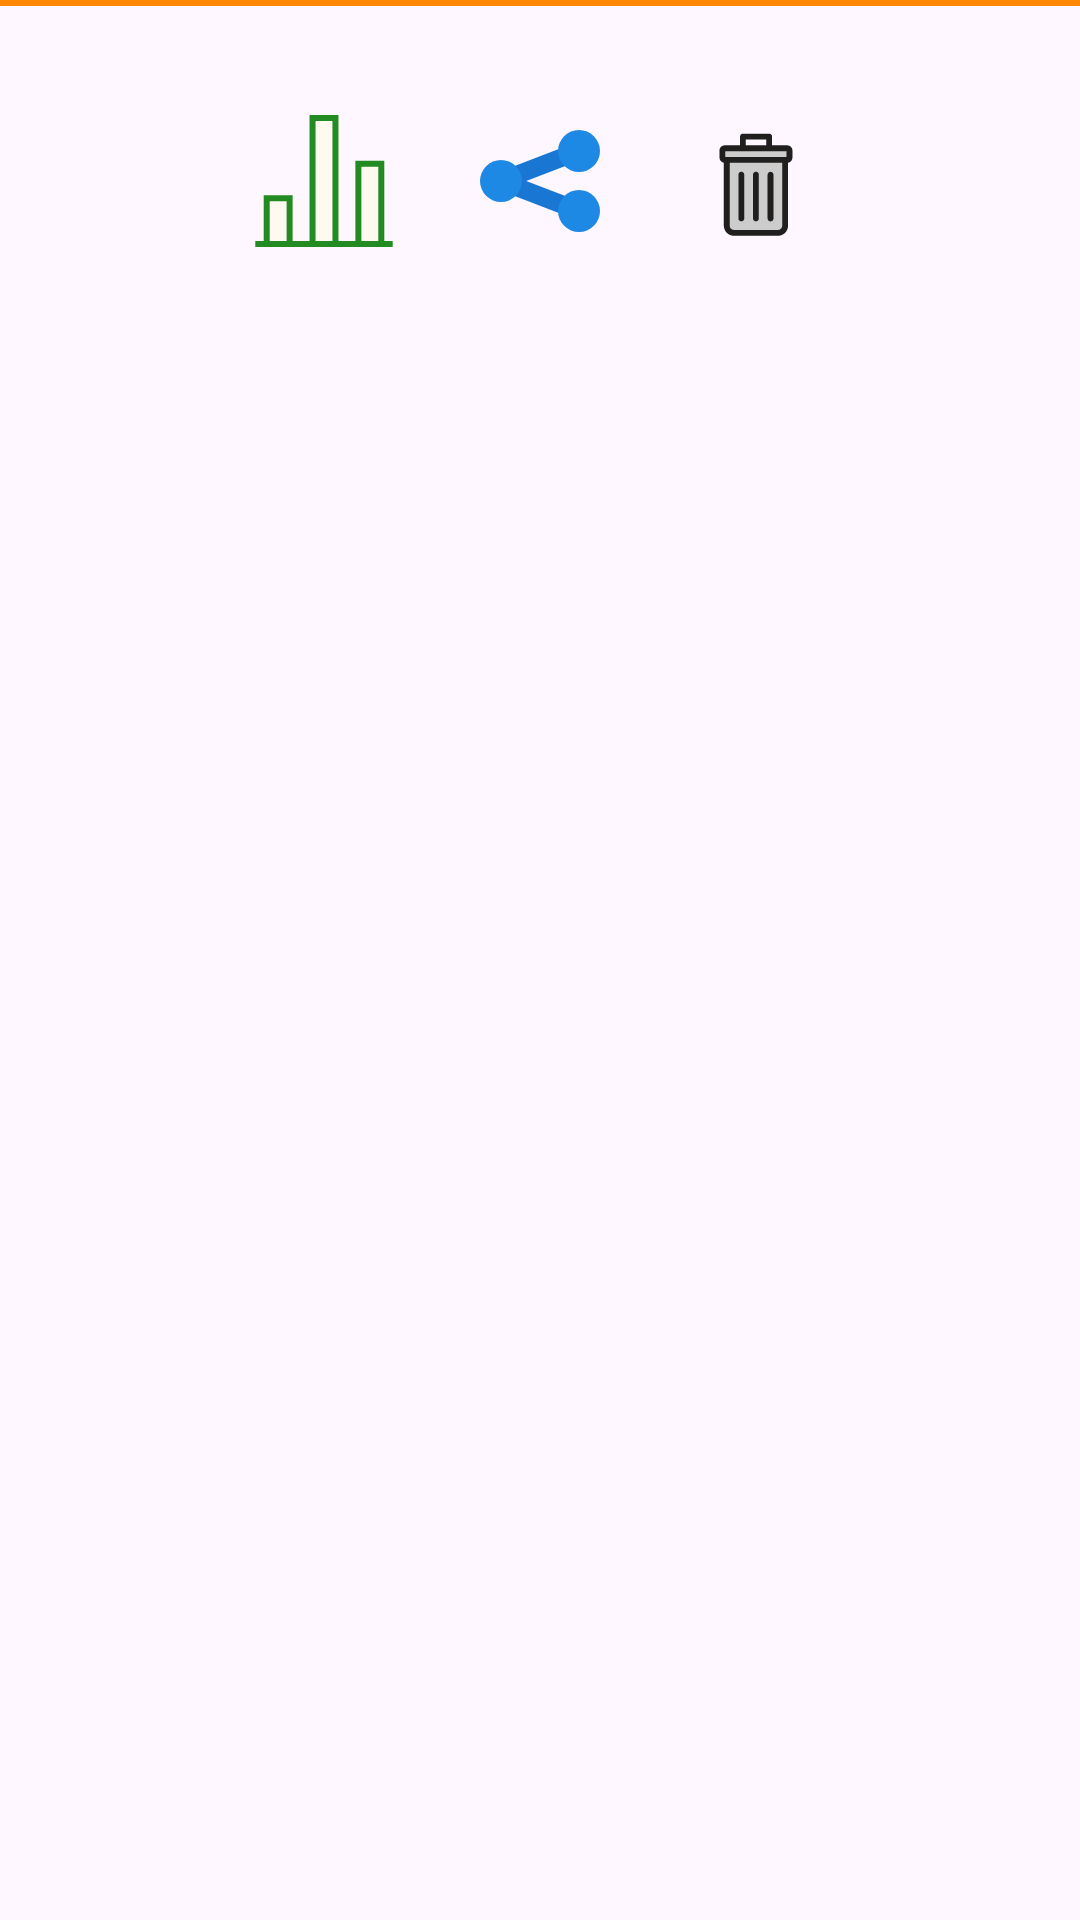

Reconstruct the res/layout file that produces this screen, plus the resources it refers to.
<!-- AndroidManifest.xml: application theme Theme.Nuhvar -->
<!-- res/layout/listview_result_entry.xml -->
<?xml version="1.0" encoding="utf-8"?>
<LinearLayout xmlns:android="http://schemas.android.com/apk/res/android"
    xmlns:app="http://schemas.android.com/apk/res-auto"
    android:orientation="vertical"
    android:layout_width="match_parent"
    android:layout_height="match_parent">

    <View
        android:padding="10dp"
        android:layout_width="match_parent"
        android:layout_height="2dp"
        android:background="@android:color/holo_orange_dark"/>

    <TextView android:id="@+id/lblResultDesc"
        android:textAppearance="@style/TextAppearance.AppCompat.Medium"
        android:textAlignment="center"
        android:layout_width="match_parent"
        android:layout_height="wrap_content" />

    <LinearLayout
        android:orientation="horizontal"
        android:gravity="center_horizontal"
        android:layout_width="match_parent"
        android:layout_height="wrap_content">

        <ImageButton android:id="@+id/btShowResult"
            android:contentDescription="@string/lblResult"
            android:layout_width="wrap_content"
            android:layout_height="wrap_content"
            app:backgroundTint="#00000000"
            app:srcCompat="@drawable/ic_graph"/>

        <ImageButton android:id="@+id/btShareResult"
            android:contentDescription="@string/lblShare"
            android:layout_width="wrap_content"
            android:layout_height="wrap_content"
            app:backgroundTint="#00000000"
            app:srcCompat="@drawable/ic_share"/>

        <ImageButton android:id="@+id/btDeleteResult"
            android:contentDescription="@string/lblDelete"
            android:layout_width="wrap_content"
            android:layout_height="wrap_content"
            app:backgroundTint="#00000000"
            app:srcCompat="@drawable/ic_delete"/>
    </LinearLayout>

</LinearLayout>
<!-- resources referenced by this layout -->
<resources>
  <!-- drawable ic_delete (drawable) -->
  <vector
      xmlns:android="http://schemas.android.com/apk/res/android"
      android:height="48dp"
      android:width="48dp"
      android:viewportHeight="1024"
      android:viewportWidth="1024">
        
      <path android:fillColor="#CCCCCC" android:pathData="M667.8,362.1H304V830c0,28.2 23,51 51.3,51h312.4c28.4,0 51.4,-22.8 51.4,-51V362.2h-51.3z"/>
        
      <path android:fillColor="#CCCCCC" android:pathData="M750.3,295.2c0,-8.9 -7.6,-16.1 -17,-16.1H289.9c-9.4,0 -17,7.2 -17,16.1v50.9c0,8.9 7.6,16.1 17,16.1h443.4c9.4,0 17,-7.2 17,-16.1v-50.9z"/>
        
      <path android:fillColor="#211F1E" android:pathData="M733.3,258.3L626.6,258.3L626.6,196c0,-11.5 -9.3,-20.8 -20.8,-20.8L419.1,175.2c-11.5,0 -20.8,9.3 -20.8,20.8v62.3L289.9,258.3c-20.8,0 -37.7,16.5 -37.7,36.8L252.2,346c0,18.1 13.5,33.1 31.1,36.2L283.3,830c0,39.6 32.3,71.8 72.1,71.8h312.4c39.8,0 72.1,-32.2 72.1,-71.8L739.9,382.2c17.7,-3.1 31.1,-18.1 31.1,-36.2v-50.9c0.1,-20.2 -16.9,-36.8 -37.7,-36.8zM439.8,216.8h145.3v41.5L439.8,258.3v-41.5zM293.6,299.9L729.5,299.9v41.5L293.6,341.4v-41.5zM698.4,830.1c0,16.7 -13.7,30.3 -30.6,30.3L355.4,860.4c-16.9,0 -30.6,-13.6 -30.6,-30.3L324.8,382.9h373.6v447.2z"/>
        
      <path android:fillColor="#211F1E" android:pathData="M511.6,798.9c11.5,0 20.8,-9.3 20.8,-20.8V466.8c0,-11.5 -9.3,-20.8 -20.8,-20.8s-20.8,9.3 -20.8,20.8v311.4c0,11.4 9.3,20.7 20.8,20.7zM407.8,798.9c11.5,0 20.8,-9.3 20.8,-20.8V466.8c0,-11.5 -9.3,-20.8 -20.8,-20.8s-20.8,9.3 -20.8,20.8v311.4c0.1,11.4 9.4,20.7 20.8,20.7zM615.4,799.6c11.5,0 20.8,-9.3 20.8,-20.8V467.4c0,-11.5 -9.3,-20.8 -20.8,-20.8s-20.8,9.3 -20.8,20.8v311.4c0,11.5 9.3,20.8 20.8,20.8z"/>
      
  </vector>
  <!-- drawable ic_graph (drawable) -->
  <vector
      xmlns:android="http://schemas.android.com/apk/res/android"
      android:height="48dp"
      android:width="48dp"
      android:viewportHeight="24"
      android:viewportWidth="24">
        
      <path android:fillColor="#fffaf0" android:pathData="M2.45,14.86h3.82v7.64h-3.82z" android:strokeColor="#228b22" android:strokeWidth="1"/>
        
      <path android:fillColor="#fffaf0" android:pathData="M17.73,9.14h3.82v13.36h-3.82z" android:strokeColor="#228b22" android:strokeWidth="1"/>
        
      <path android:fillColor="#fffaf0" android:pathData="M10.09,1.5h3.82v21h-3.82z" android:strokeColor="#228b22" android:strokeWidth="1"/>
        
      <path android:fillColor="#fffaf0" android:pathData="M0.55,22.5L23.45,22.5" android:strokeColor="#228b22" android:strokeWidth="1"/>
      
  </vector>
  <!-- drawable ic_share (drawable) -->
  <vector
      xmlns:android="http://schemas.android.com/apk/res/android"
      android:height="48dp"
      android:width="48dp"
      android:viewportHeight="1024"
      android:viewportWidth="1024">
        
      <path android:fillColor="#1976D2" android:pathData="M812.8,665.6L413.9,512l398.9,-153.6c32,-12.8 49.1,-49.1 36.3,-83.2 -12.8,-32 -49.1,-49.1 -83.2,-36.3l-554.7,213.3C187.7,460.8 170.7,486.4 170.7,512s17.1,51.2 40.5,59.7l554.7,213.3c8.5,2.1 14.9,4.3 23.5,4.3 25.6,0 49.1,-14.9 59.7,-40.5 12.8,-34.1 -4.3,-70.4 -36.3,-83.2z"/>
        
      <path android:fillColor="#1E88E5" android:pathData="M234.7,512m-149.3,0a149.3,149.3 0,1 0,298.7 0,149.3 149.3,0 1,0 -298.7,0Z"/>
        
      <path android:fillColor="#1E88E5" android:pathData="M789.3,298.7m-149.3,0a149.3,149.3 0,1 0,298.7 0,149.3 149.3,0 1,0 -298.7,0Z"/>
        
      <path android:fillColor="#1E88E5" android:pathData="M789.3,725.3m-149.3,0a149.3,149.3 0,1 0,298.7 0,149.3 149.3,0 1,0 -298.7,0Z"/>
      
  </vector>
  <string name="lblDelete">Delete</string>
  <string name="lblResult">Result</string>
  <string name="lblShare">Share</string>
  <style name="Theme.Nuhvar" parent="Base.Theme.Nuhvar" />
  <style name="Base.Theme.Nuhvar" parent="Theme.Material3.DayNight">
          
          
      </style>
</resources>
